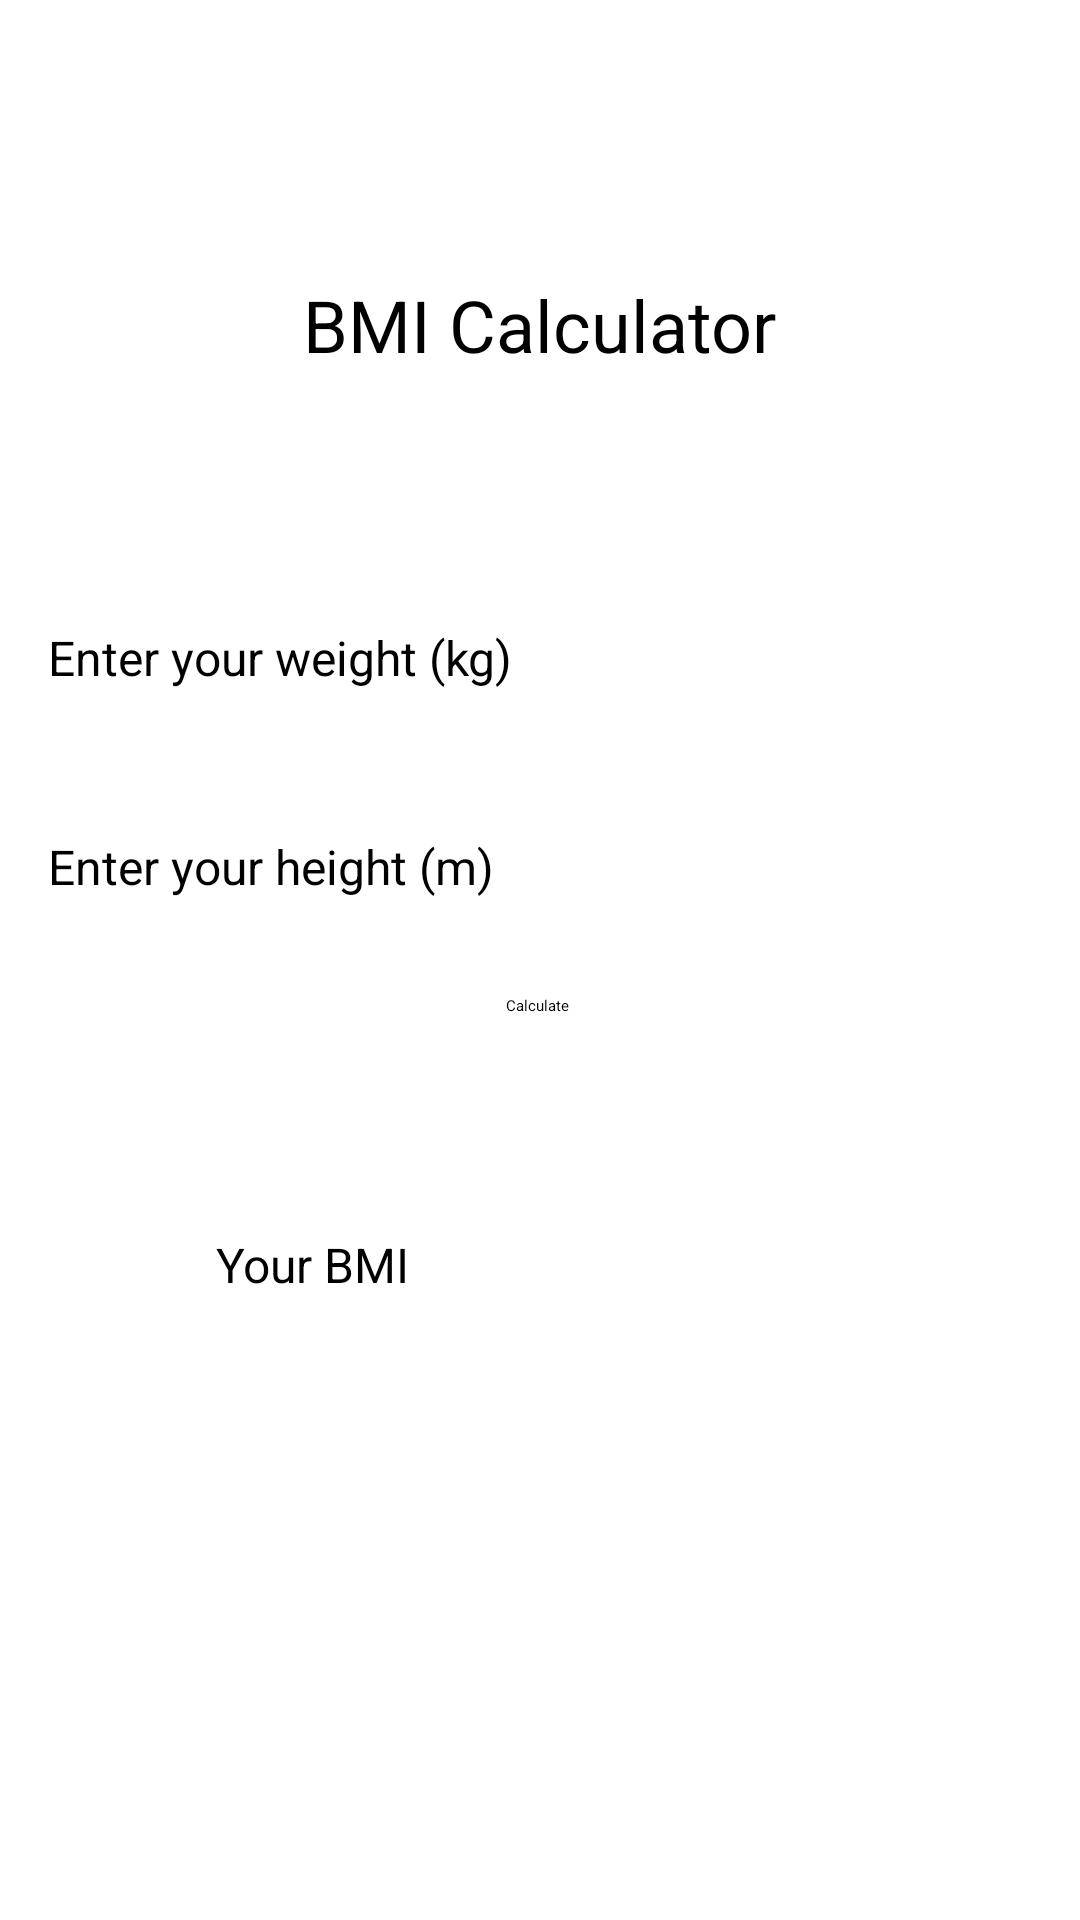

Reconstruct the res/layout file that produces this screen, plus the resources it refers to.
<!-- AndroidManifest.xml: application theme Theme.FirstLesson -->
<!-- res/layout/activity_bmicalculator.xml -->
<?xml version="1.0" encoding="utf-8"?>
<androidx.constraintlayout.widget.ConstraintLayout xmlns:android="http://schemas.android.com/apk/res/android"
    xmlns:app="http://schemas.android.com/apk/res-auto"
    xmlns:tools="http://schemas.android.com/tools"
    android:id="@+id/main"
    android:layout_width="match_parent"
    android:layout_height="match_parent"
    tools:context=".BMICalculator">

    <TextView
        android:id="@+id/bmi_title"
        android:layout_width="wrap_content"
        android:layout_height="wrap_content"
        android:layout_marginTop="92dp"
        android:text="BMI Calculator"
        android:textSize="24sp"
        app:layout_constraintEnd_toEndOf="parent"
        app:layout_constraintStart_toStartOf="parent"
        app:layout_constraintTop_toTopOf="parent" />

    <TextView
        android:id="@+id/textView2"
        android:layout_width="wrap_content"
        android:layout_height="wrap_content"
        android:layout_marginStart="16dp"
        android:layout_marginTop="84dp"
        android:text="Enter your weight (kg)"
        android:textSize="16sp"
        app:layout_constraintStart_toStartOf="parent"
        app:layout_constraintTop_toBottomOf="@+id/bmi_title" />

    <TextView
        android:id="@+id/textView3"
        android:layout_width="wrap_content"
        android:layout_height="wrap_content"
        android:layout_marginStart="16dp"
        android:layout_marginTop="48dp"
        android:text="Enter your height (m)"
        android:textSize="16sp"
        app:layout_constraintStart_toStartOf="parent"
        app:layout_constraintTop_toBottomOf="@+id/textView2" />

    <EditText
        android:id="@+id/bmi_inpkg"
        android:layout_width="wrap_content"
        android:layout_height="wrap_content"
        android:layout_marginTop="72dp"
        android:layout_marginEnd="16dp"
        android:ems="10"
        android:inputType="text"
        android:textAlignment="center"
        android:textSize="16sp"
        app:layout_constraintEnd_toEndOf="parent"
        app:layout_constraintTop_toBottomOf="@+id/bmi_title" />

    <EditText
        android:id="@+id/bmi_inpm"
        android:layout_width="wrap_content"
        android:layout_height="wrap_content"
        android:layout_marginTop="28dp"
        android:layout_marginEnd="16dp"
        android:ems="10"
        android:inputType="text"
        android:textAlignment="center"
        android:textSize="16sp"
        app:layout_constraintEnd_toEndOf="parent"
        app:layout_constraintTop_toBottomOf="@+id/bmi_inpkg" />

    <Button
        android:id="@+id/bmi_btncal"
        android:layout_width="wrap_content"
        android:layout_height="wrap_content"
        android:layout_marginTop="64dp"
        android:text="Calculate"
        app:layout_constraintEnd_toEndOf="parent"
        app:layout_constraintHorizontal_bias="0.498"
        app:layout_constraintStart_toStartOf="parent"
        app:layout_constraintTop_toBottomOf="@+id/bmi_inpm" />

    <TextView
        android:id="@+id/textView4"
        android:layout_width="wrap_content"
        android:layout_height="wrap_content"
        android:layout_marginStart="72dp"
        android:layout_marginTop="72dp"
        android:text="Your BMI"
        android:textSize="16sp"
        app:layout_constraintStart_toStartOf="parent"
        app:layout_constraintTop_toBottomOf="@+id/bmi_btncal" />

    <TextView
        android:id="@+id/bmi_tvbminum"
        android:layout_width="wrap_content"
        android:layout_height="wrap_content"
        android:layout_marginTop="72dp"
        android:textSize="16sp"
        app:layout_constraintEnd_toEndOf="parent"
        app:layout_constraintStart_toEndOf="@+id/textView4"
        app:layout_constraintTop_toBottomOf="@+id/bmi_btncal" />

    <TextView
        android:id="@+id/bmi_tvbmitext"
        android:layout_width="wrap_content"
        android:layout_height="wrap_content"
        android:layout_marginTop="76dp"
        android:textSize="16sp"
        app:layout_constraintEnd_toEndOf="parent"
        app:layout_constraintHorizontal_bias="0.506"
        app:layout_constraintStart_toStartOf="parent"
        app:layout_constraintTop_toBottomOf="@+id/textView4" />
</androidx.constraintlayout.widget.ConstraintLayout>
<!-- resources referenced by this layout -->
<resources>
  <style name="Theme.FirstLesson" parent="Base.Theme.FirstLesson">
      
      <item name="android:navigationBarColor">@android:color/transparent</item>
      <item name="android:statusBarColor">@android:color/transparent</item>
      <item name="android:windowLightStatusBar">?attr/isLightTheme</item>
    </style>
</resources>
